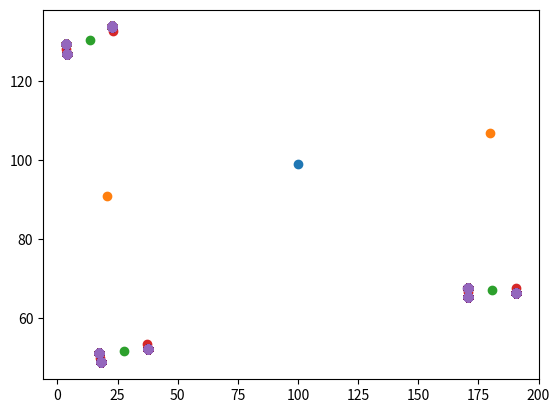

Reproduce this figure in Python.
from enum import Enum

import numpy as np
from matplotlib import pyplot as plt

class Branch(Enum):
    """
    How to branch for the population.
    """
    LEFT = 1
    RIGHT = 2
    BOTH = 4

class Individual:
    """
    X Y coordinates of an individual.
    """
    def __init__(self, x: float, y: float, theta: float):
        """
        Initialise a position for an individual.
        
        :param x: X coordinate of the individual
        :type x: float
        :param y: Y coordinate of the individual
        :type y: float
        """
        self.x = x
        self.y = y
        self.theta = theta

class Area:
    """
    Container for different individuals.
    """
    def __init__(
            self,
            x: float,
            y: float,
            species_omega: list[float],
            m: int,
            l: float,
            delta0: float,
            delta_diff: float,
            d: float
        ):
        """
        Initialise an area.
        
        :param x: The maximum x coordinate, assuming the range [0,x] is valid.
        :type x: float
        :param y: The maximum y coordinate, assuming the range [0,x] is valid.
        :type y: float
        :param species_omega: The omega for each species.
        :type species_omega: list[float]
        :param m: The maximum number of iterations.
        :type m: int
        :param l: The starting length of an branch.
        :type l: float
        :param delta0: The initial delta.
        :type delta0: float
        :param delta_diff: The change in delta from which to draw a delta for a new brench.
        :type delta_diff: float
        :param d: The maximum diameter of the initial point.
        :type d: float
        """
        assert x > 0
        assert y > 0
        for omega in species_omega:
            assert omega >= 2
        assert m > 0
        assert l > 0
        assert d > 0
        self.x = x
        self.y = y
        self.species_omega = species_omega
        self.m = m
        self.l = l
        self.delta0 = delta0
        self.delta_diff = delta_diff
        self.d = d
        self.points = self.place()

    def place(self) -> list[list[Individual]]:
        """
        Place individuals of a species in an area.
        
        :return: The coordinates for each spiecies.
        :rtype: list[list[Individual]]
        """
        all_points = []
        for s in self.species_omega:
            # For the current species s calculate the probability to have a certain amount of branches.
            # Given that for a single branch 1-alpha=2**(-omega_s/2) we get alpha=1-2**(-omega_s/2).
            # From this we can get the probabilities for each branch
            alpha = 1-2**(-s/2)
            single_branch = 1-alpha
            both_branch = 2*alpha-1
            # Select the way to branch.
            branch = np.random.choice(
                [Branch.LEFT, Branch.RIGHT, Branch.BOTH],
                p=[single_branch, single_branch, both_branch]
            )
            # The initial offset is just delta0 which is a parameter.
            delta = self.delta0
            # We randomly generate a starting point.
            start = self.get_initial_point()

            l = self.l
            new_points = self.new_points(branch, delta, start, l)
            all_points.append([start])
            all_points.append(new_points)
            # Keep track of the delta so later this can be used as the extra needed
            # offset for later branches.
            for n in range(1, self.m):
                # Reduce the branch length as specified in the algorithms
                l = l/(2**n)
                points = new_points.copy()
                new_points = []
                for point in points:
                    # Calculate the new range from which to draw delta delta0 is \delta_0 in latex,
                    # delta_diff is \Delta\delta in latex
                    delta = self.delta0*(self.delta_diff)**(2*int(n/2)/self.m)
                    delta = (np.random.random() * 2 * delta) - delta
                    # Determine how many branches
                    branch = np.random.choice(
                        [Branch.LEFT, Branch.RIGHT, Branch.BOTH],
                        p=[single_branch, single_branch, both_branch]
                    )
                    # We use previous_delta + np.pi/2 because the new delta is a delta
                    # from the line which has a right angle with the previous line.
                    # The previous line has a delta of previous_delta, and np.pi/2 gives
                    # us the needed radians for the 90 degrees.
                    new_points.extend(
                        self.new_points(
                            branch,
                            point.theta + delta + np.pi/2,
                            point,
                            l
                        )
                    )
                all_points.append(new_points)
        return all_points

    def get_initial_point(self) -> Individual:
        """
        Create the initial point for a tree.
        
        :return: The initial point.
        :rtype: Individual
        """
        middle = Individual((self.x+1)/2, (self.y+1)/2, 0)
        # x+1 and y+1 are needed because we take [0,x] as a valid range which has x+1 integers,
        # and the same applies to y.
        x_offset = np.random.rand()*self.d
        y_offset = np.random.rand()*self.d
        x_radian = np.random.rand()*2*np.pi
        y_radian = np.random.rand()*2*np.pi
        return Individual(
            middle.x + x_offset*np.cos(x_radian),
            middle.y + y_offset*np.sin(y_radian),
            0
        )

    def new_points(
            self,
            branch: Branch,
            theta: float,
            point: Individual,
            distance: float
        ) -> list[Individual]:
        """
        Calculate the new branching points.
        
        :param branch: What type of branch to use, left, right or both.
        :type branch: Branch
        :param theta: The degree at which to place the line on which we have the new points.
        :type theta: float
        :param point: The origin of the line.
        :type point: Individual
        :param distance: The distance of the origin from which to place the new individuals.
        :type distance: float
        :return: The new individuals.
        :rtype: list[Individual]
        """
        # To calculate the new points we use the calculation from
        # https://stackoverflow.com/questions/2912779/how-to-calculate-a-point-with-an-given-center-angle-and-radius
        left_branch = Individual(
            point.x + distance*np.cos(theta),
            point.y + distance*np.sin(theta),
            theta
        )
        right_branch = Individual(
            point.x + distance*np.cos(np.pi + theta),
            point.y + distance*np.sin(np.pi + theta),
            theta
        )
        if branch == Branch.LEFT:
            return [left_branch]
        if branch == Branch.RIGHT:
            return [right_branch]
        return [left_branch, right_branch]

if __name__ == "__main__":
    grid = Area(x=200, y=200, species_omega=[5], m=14, l=80, delta0=0.1, delta_diff=8, d=5)
    PLOT_COUNT = len(grid.points)
    colors = range(0, PLOT_COUNT)
    for processed_points, color in zip(grid.points, colors):
        x_scatter, y_scatter = zip(*map(lambda point: (point.x, point.y), processed_points))
        plt.scatter(x_scatter, y_scatter)
        plt.savefig("./test.pdf")
